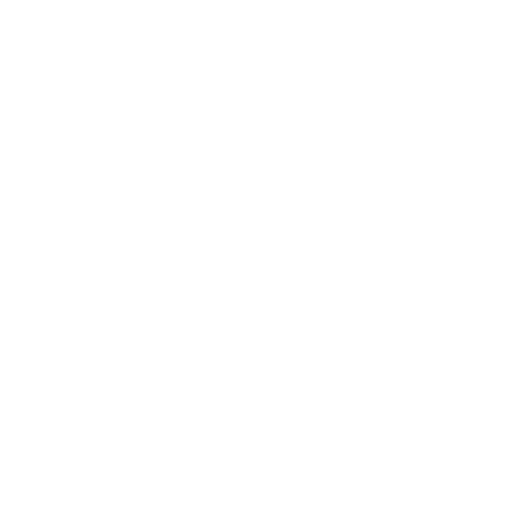
t = 0.00 s
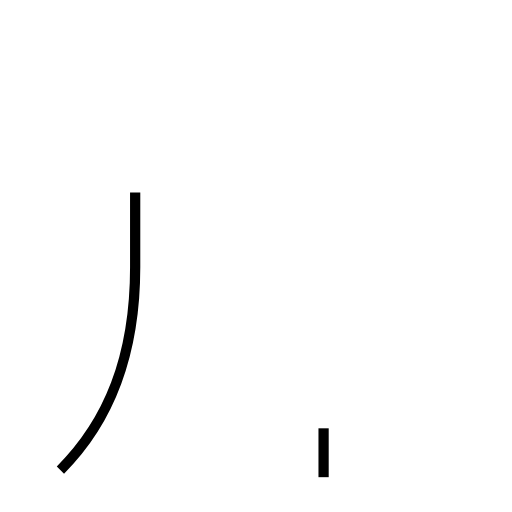
t = 1.01 s
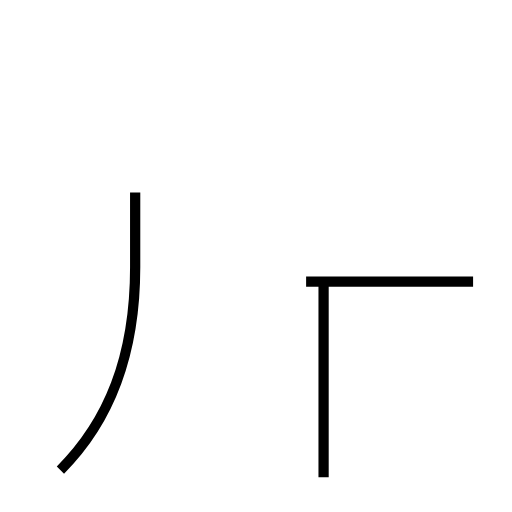
t = 1.93 s
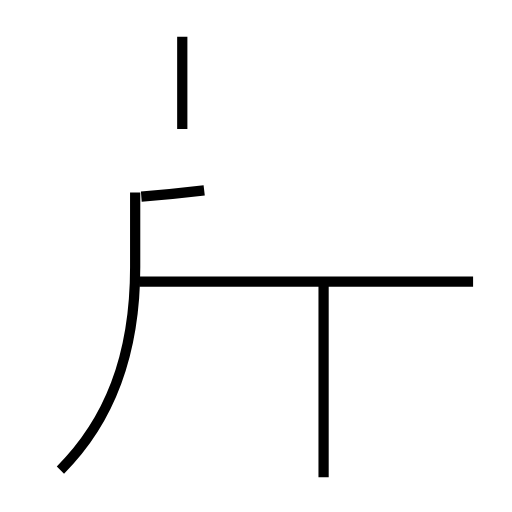
t = 2.88 s
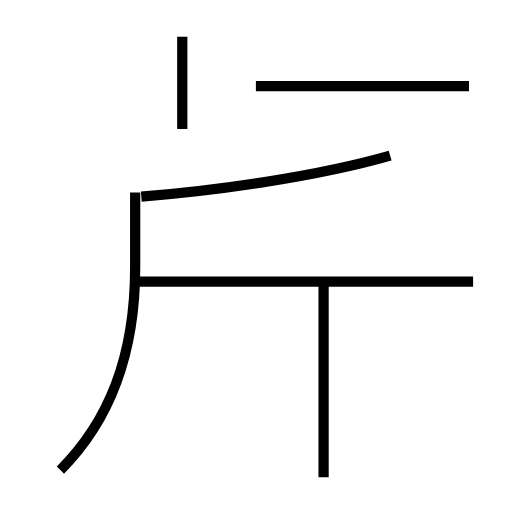
t = 4.06 s
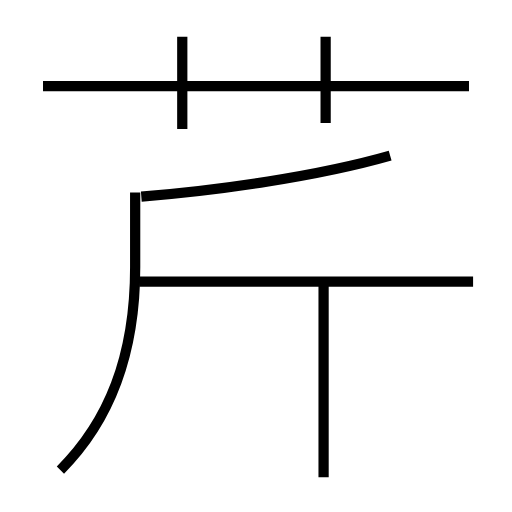
t = 4.93 s

The animated SVG that drew these frames (rendered in a browser with its animation timeline set to each time). Animation: 7 SMIL elements (animate=7); one cycle of 4.93 s.

<?xml version='1.0' encoding='utf-8'?>
<svg viewBox="0.0 -6.0 50.0 50.0" version="1.1" xmlns="http://www.w3.org/2000/svg"><rect x="-1000" y="-1000" width="2000" height="2000" stroke="white" fill="white" /><g style="fill:none;stroke:#000000;stroke-width:1"><path d="M 5.9 1.9 C 10.6 -2.8 13.2 -9.1 13.2 -17.9 L 13.2 -25.2 " transform="translate(0.0 38.0)" stroke-dasharray="28.993784836198746" stroke-dashoffset="28.993784836198746"><animate attributeName="stroke-dashoffset" from="28.993784836198746" to="0" dur="0.8698135450859623s" begin="0s" fill="freeze" /></path><path d="M 31.6 2.6 L 31.6 -16.5 " transform="translate(0.0 38.0)" stroke-dasharray="19.1" stroke-dashoffset="19.1"><animate attributeName="stroke-dashoffset" from="19.1" to="0" dur="0.5730000000000001s" begin="0.8698135450859623s" fill="freeze" /></path><path d="M 46.2 -16.5 L 13.6 -16.5 " transform="translate(0.0 38.0)" stroke-dasharray="32.6" stroke-dashoffset="32.6"><animate attributeName="stroke-dashoffset" from="32.6" to="0" dur="0.978s" begin="1.4428135450859623s" fill="freeze" /></path><path d="M 17.8 -31.4 L 17.8 -40.4 " transform="translate(0.0 38.0)" stroke-dasharray="9.0" stroke-dashoffset="9.0"><animate attributeName="stroke-dashoffset" from="9.0" to="0" dur="0.27s" begin="2.420813545085962s" fill="freeze" /></path><path d="M 13.8 -24.8 C 21.4 -25.4 31.1 -26.8 38.1 -28.8 " transform="translate(0.0 38.0)" stroke-dasharray="24.66212126950885" stroke-dashoffset="24.66212126950885"><animate attributeName="stroke-dashoffset" from="24.66212126950885" to="0" dur="0.7398636380852656s" begin="2.690813545085962s" fill="freeze" /></path><path d="M 45.8 -35.6 L 4.2 -35.6 " transform="translate(0.0 38.0)" stroke-dasharray="41.599999999999994" stroke-dashoffset="41.599999999999994"><animate attributeName="stroke-dashoffset" from="41.599999999999994" to="0" dur="1.2479999999999998s" begin="3.4306771831712277s" fill="freeze" /></path><path d="M 31.8 -32.0 L 31.8 -40.4" transform="translate(0.0 38.0)" stroke-dasharray="8.399999999999999" stroke-dashoffset="8.399999999999999"><animate attributeName="stroke-dashoffset" from="8.399999999999999" to="0" dur="0.25199999999999995s" begin="4.678677183171228s" fill="freeze" /></path></g></svg>
